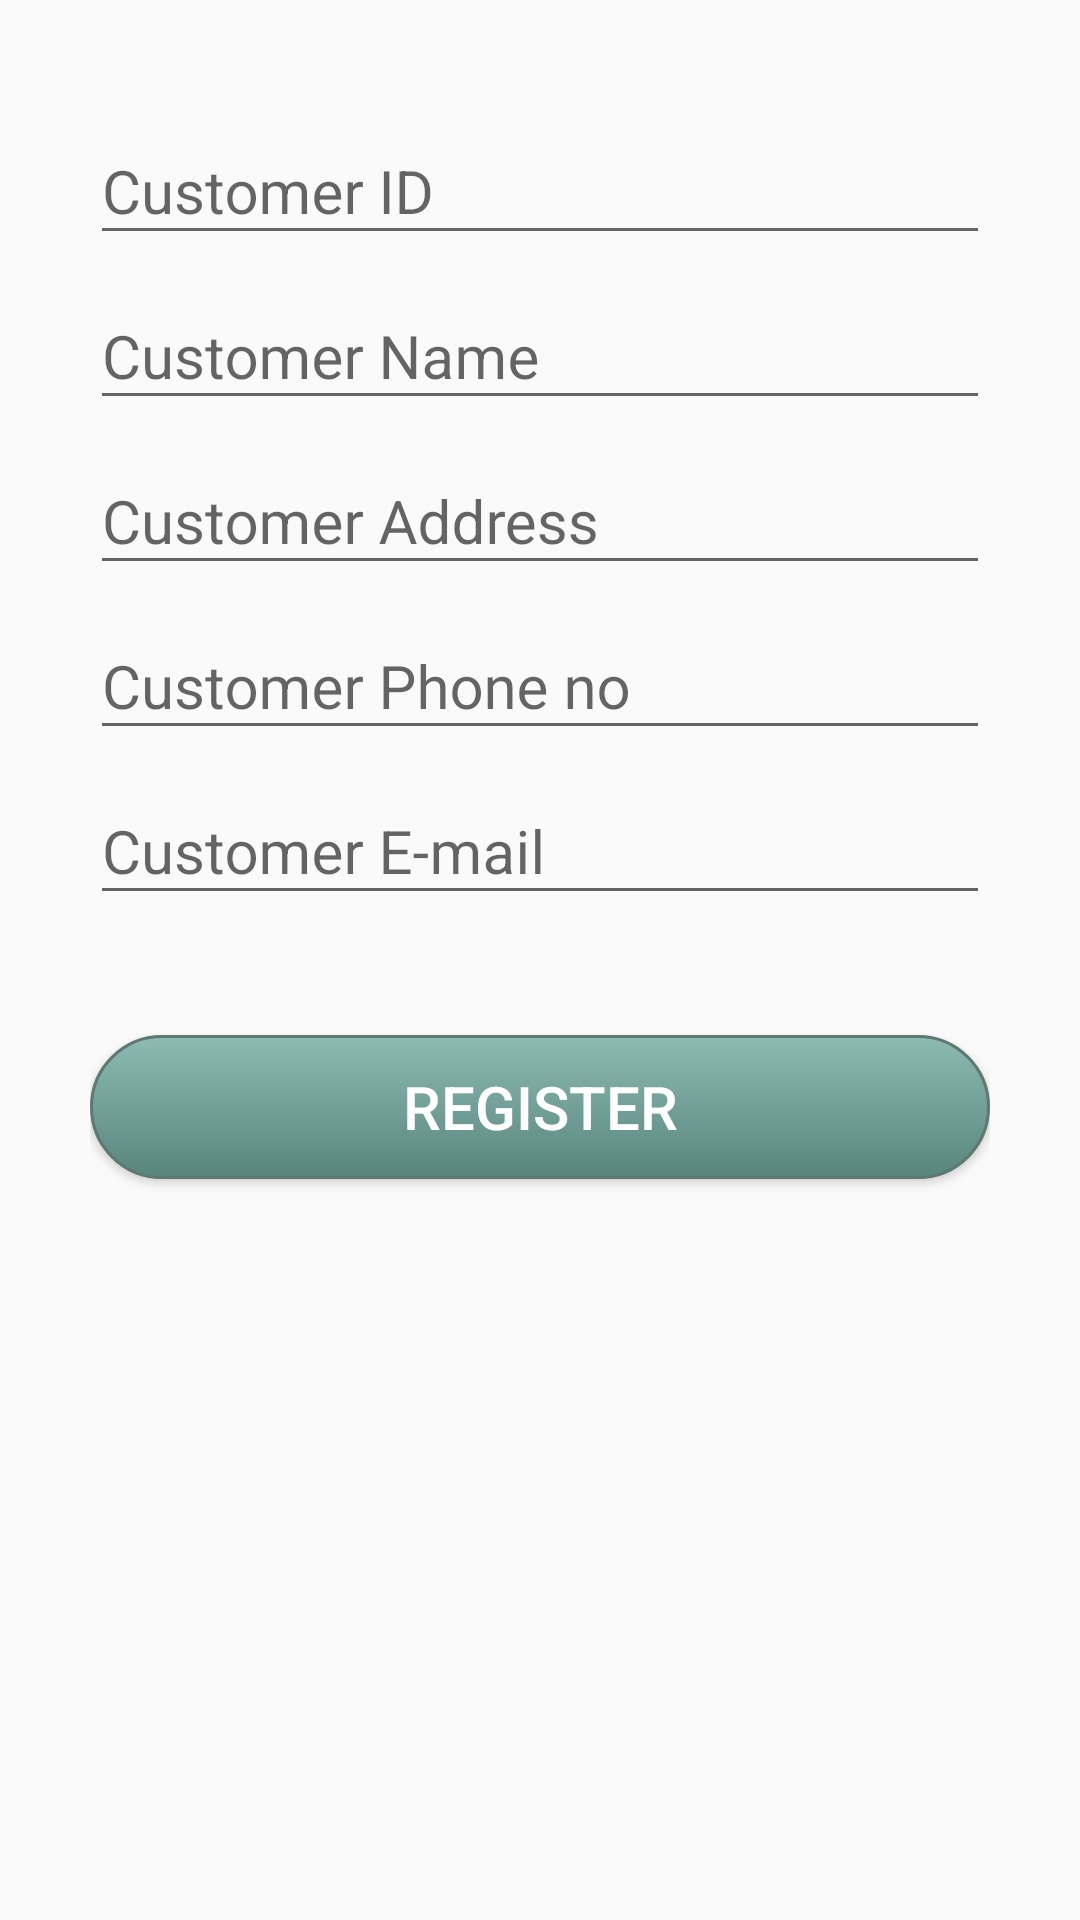

Reconstruct the res/layout file that produces this screen, plus the resources it refers to.
<!-- AndroidManifest.xml: application theme AppTheme -->
<!-- res/layout/activity_customer_register.xml -->
<?xml version="1.0" encoding="utf-8"?>
<LinearLayout xmlns:android="http://schemas.android.com/apk/res/android"
    xmlns:app="http://schemas.android.com/apk/res-auto"
    xmlns:tools="http://schemas.android.com/tools"
    android:layout_width="match_parent"
    android:layout_height="match_parent"
    android:orientation="vertical"
    android:padding="30dp"
    tools:context=".CustomerRegister">

    <android.support.design.widget.TextInputLayout
        android:layout_width="match_parent"
        android:layout_height="wrap_content"
        android:focusable="true"
        android:focusableInTouchMode="true">
        <EditText
            android:id="@+id/cid"
            android:layout_width="match_parent"
            android:layout_height="wrap_content"
            android:hint="Customer ID"
            android:ems="10"
            android:inputType="text"
            android:textSize="20dp"/>
    </android.support.design.widget.TextInputLayout>

    <android.support.design.widget.TextInputLayout
        android:layout_width="match_parent"
        android:layout_height="wrap_content"
        android:focusableInTouchMode="true"
        android:focusable="true">
        <EditText
            android:id="@+id/cname"
            android:layout_width="match_parent"
            android:layout_height="wrap_content"
            android:hint="Customer Name"
            android:ems="10"
            android:inputType="text"
            android:textSize="20dp"
            />
    </android.support.design.widget.TextInputLayout>

    <android.support.design.widget.TextInputLayout
        android:layout_width="match_parent"
        android:layout_height="wrap_content"
        android:focusableInTouchMode="true"
        android:focusable="true">
        <EditText
            android:id="@+id/caddr"
            android:layout_width="match_parent"
            android:layout_height="wrap_content"
            android:hint="Customer Address"
            android:ems="10"
            android:inputType="text"
            android:textSize="20dp"
            />
    </android.support.design.widget.TextInputLayout>

    <android.support.design.widget.TextInputLayout
        android:layout_width="match_parent"
        android:layout_height="wrap_content"
        android:focusableInTouchMode="true"
        android:focusable="true">
        <EditText
            android:id="@+id/cphone"
            android:layout_width="match_parent"
            android:layout_height="wrap_content"
            android:hint="Customer Phone no"
            android:ems="10"
            android:inputType="phone"
            android:textSize="20dp"
            />
    </android.support.design.widget.TextInputLayout>

    <android.support.design.widget.TextInputLayout
        android:layout_width="match_parent"
        android:layout_height="wrap_content"
        android:focusableInTouchMode="true"
        android:focusable="true">
        <EditText
            android:id="@+id/cmail"
            android:layout_width="match_parent"
            android:layout_height="wrap_content"
            android:hint="Customer E-mail"
            android:ems="10"
            android:inputType="textEmailAddress"
            android:textSize="20dp"
            />
    </android.support.design.widget.TextInputLayout>

    <Button
        android:id="@+id/cregister"
        android:layout_width="match_parent"
        android:layout_height="wrap_content"
        android:text="Register"
        android:textColor="#ffffff"
        android:textSize="20sp"
        android:layout_marginTop="40dp"
        android:background="@drawable/button_rounded"/>


</LinearLayout>
<!-- resources referenced by this layout -->
<resources>
  <!-- drawable button_rounded (drawable) -->
  <?xml version="1.0" encoding="utf-8"?>
  <selector xmlns:android="http://schemas.android.com/apk/res/android" >
      <item android:state_pressed="true" >
          <shape android:shape="rectangle"  >
              <corners android:radius="3dip" />
              <stroke android:width="1dip" android:color="#5e7974" />
              <gradient android:angle="-90" android:startColor="#345953" android:endColor="#689a92"  />
          </shape>
      </item>
      <item android:state_focused="true">
          <shape android:shape="rectangle"  >
              <corners android:radius="3dip" />
              <stroke android:width="1dip" android:color="#5e7974" />
              <solid android:color="#58857e"/>
          </shape>
      </item>
      <item >
          <shape android:shape="rectangle"  >
              <corners android:radius="40dip" />
              <stroke android:width="1dip" android:color="#5e7974" />
              <gradient android:angle="-90" android:startColor="#8dbab3" android:endColor="#58857e" />
          </shape>
      </item>
  </selector>
  <style name="AppTheme" parent="Theme.AppCompat.Light.DarkActionBar">
          
          <item name="colorPrimary">@color/colorPrimary</item>
          <item name="colorPrimaryDark">@color/colorPrimaryDark</item>
          <item name="colorAccent">@color/colorAccent</item>
      </style>
  <!-- not gathered from this repository: default colours our renderer supplied (Android Studio template values) -->
  <color name="colorPrimary">#FF6200EE</color>
  <color name="colorPrimaryDark">#FF3700B3</color>
  <color name="colorAccent">#FF03DAC5</color>
</resources>
